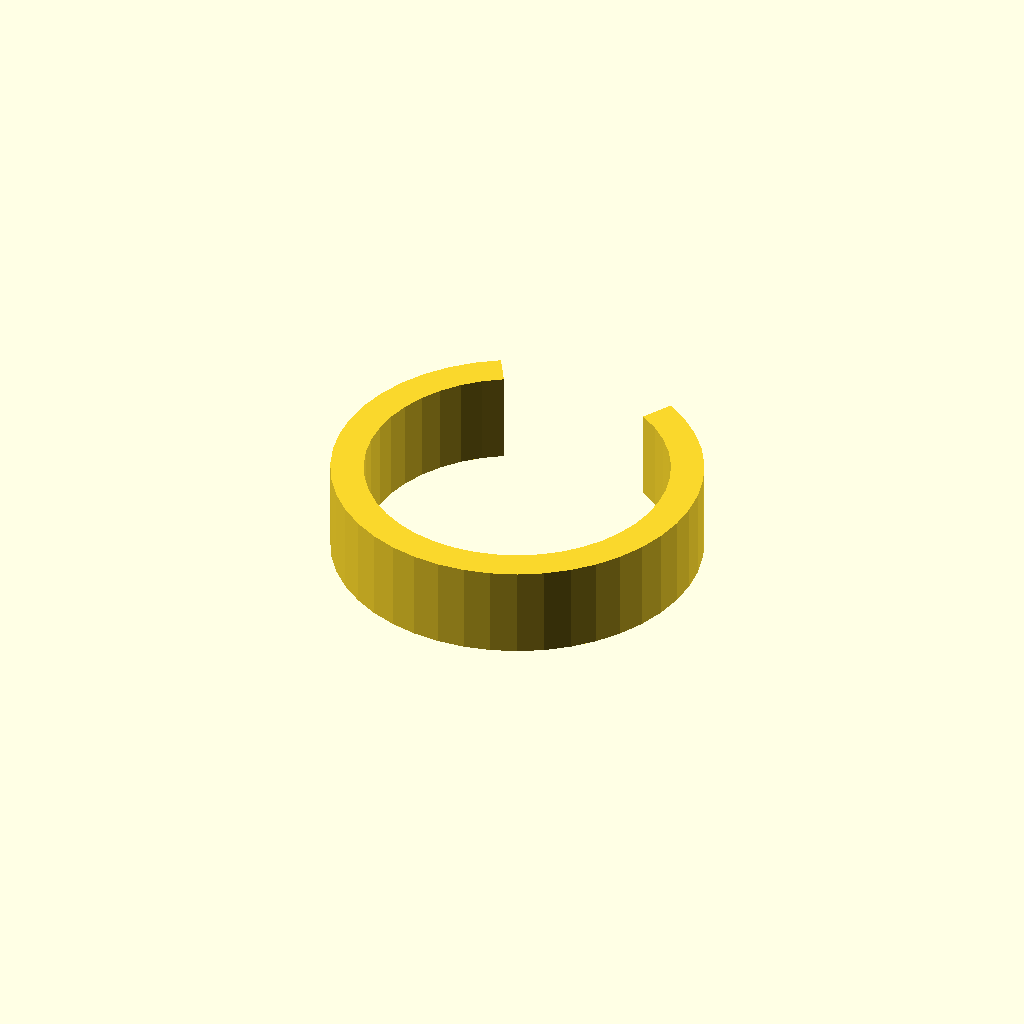
Cell 1 — every parameter at its default value.
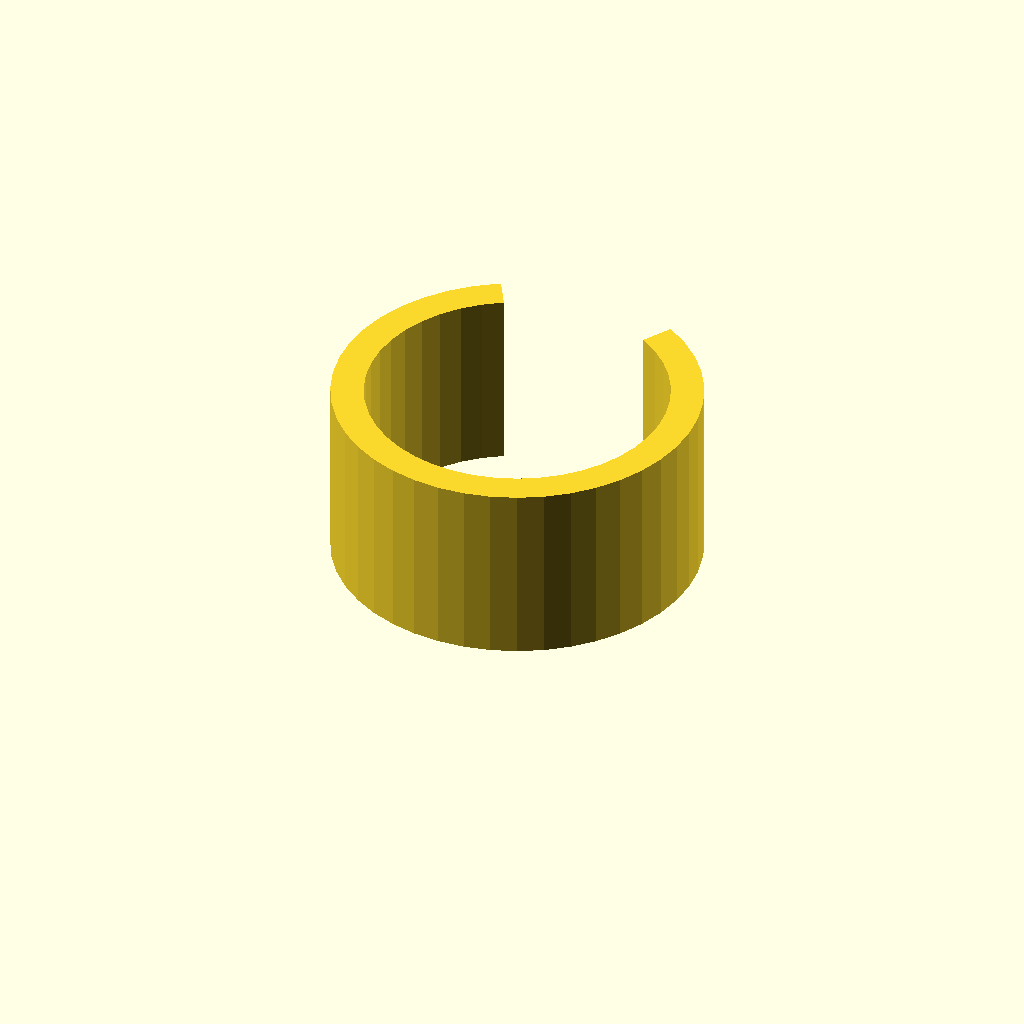
Cell 2: the same model with clip_w = 28.
All cells are drawn from one camera (rotation 55°, 0°, 25°, orthographic, colour scheme Cornfield), so only the parameter changes between them.
Source of the model, optional_data/data/gen3/springclamps/part_0095.scad:
$fn = 32;

// ----------------------------------------------------------------------
// Spring clip: 56 mm outside, 5 mm band, 60 degree opening
// ----------------------------------------------------------------------

// --- parameters (mm) ---
outer_r = 28;             // clip outside radius
inner_r = 23;             // clip bore radius
band = 5;                 // band thickness
clip_w = 14;              // clip width
opening = 60;             // opening angle

clip_profile = [[-14, 24.249], [-17.367, 21.964], [-20.366, 19.215], [-22.936, 16.06], [-25.022, 12.566], [-26.579, 8.807], [-27.575, 4.862], [-27.988, 0.814], [-27.811, -3.251], [-27.046, -7.247], [-25.71, -11.09], [-23.831, -14.699], [-21.449, -17.998], [-18.614, -20.917], [-15.386, -23.394], [-11.833, -25.377], [-8.03, -26.824], [-4.058, -27.704], [0, -28], [4.058, -27.704], [8.03, -26.824], [11.833, -25.377], [15.386, -23.394], [18.614, -20.917], [21.449, -17.998], [23.831, -14.699], [25.71, -11.09], [27.046, -7.247], [27.811, -3.251], [27.988, 0.814], [27.575, 4.862], [26.579, 8.807], [25.022, 12.566], [22.936, 16.06], [20.366, 19.215], [17.367, 21.964], [14, 24.249], [11.5, 19.919], [14.265, 18.042], [16.73, 15.784], [18.84, 13.192], [20.554, 10.322], [21.833, 7.235], [22.651, 3.994], [22.99, 0.669], [22.844, -2.67], [22.216, -5.953], [21.119, -9.11], [19.576, -12.074], [17.619, -14.784], [15.29, -17.182], [12.639, -19.216], [9.72, -20.845], [6.596, -22.034], [3.333, -22.757], [0, -23], [-3.333, -22.757], [-6.596, -22.034], [-9.72, -20.845], [-12.639, -19.216], [-15.29, -17.182], [-17.619, -14.784], [-19.576, -12.074], [-21.119, -9.11], [-22.216, -5.953], [-22.844, -2.67], [-22.99, 0.669], [-22.651, 3.994], [-21.833, 7.235], [-20.554, 10.322], [-18.84, 13.192], [-16.73, 15.784], [-14.265, 18.042], [-11.5, 19.919]];

difference() {
  union() {
    linear_extrude(height = clip_w) polygon(clip_profile);
  }
}
Customizer parameters (derived from the source; name, type, default, range or options):
outer_r: number, default 28
inner_r: number, default 23
band: number, default 5
clip_w: number, default 14
opening: number, default 60
